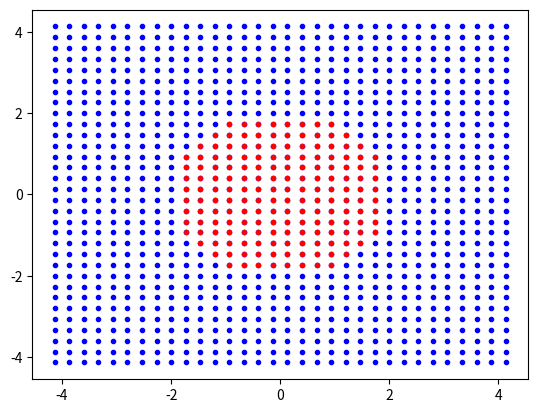

This chart was generated by the following Python code:
import numpy as np

def generate_kgrid(r: float, m: int) -> dict:
    """
    Generate square k-grid in z-space. The number of grid points
    is (2M)^2, where M = 2^m. A disk of radius r is drawn inside of
    the square [-r, r]^2. Along each axis, between the intersections
    of the disk and the axis, there are M grid points. Beyond the
    disk, there are M/2 points on each side. The step size between
    each grid point is h = (2*r)/(M-1).

    The returned object is a dictionary with keys listed below.

    Input:
    r: float - Radius of support
    m: int   - Value for M = 2^m, the number of grids generated

    Output parameters:
    grid: NDArray - [M x M] grid points
    h: float      - Step size: h = (2*r)/(m-1)
    r: float      - Radius of support
    m: int        - The power in M = 2^m grid points
    M: int        - The unextended number of grid points M = 2^m
    """
    M = 2**m # Number of (unextended) grid points
    h = (2 * r) / (M - 1) # Step size

    # We define the (extended) edge of our square as
    # s = r + (M/2)*h = r + ((M * r) / (M - 1))
    # This is explained in "D-bar Demystified"
    s = r + ((M * r) / (M - 1))

    # The extension results in 2M x 2M grids
    grid = np.zeros((2 * M, 2 * M), dtype=complex)
    x = np.arange(start=-s, stop=s + h, step=h)

    for j in range(2 * M):
        for n in range(2 * M):
            grid[j, n] = complex(x[j], x[n])

    k_grid = {
        "grid": grid,
        "h": h,
        "r": r,
        "m": m,
        "M": M
    }

    return k_grid


if __name__ == "__main__":
    import matplotlib.pyplot as plt
    k = generate_kgrid(m=4, r=2)

    x = np.real(k["grid"])
    y = np.imag(k["grid"])

    x = x[x != 0]
    y = y[y != 0]

    circ_grid = k["grid"][np.abs(k["grid"]) <= k["r"]]
    x_circ = np.real(circ_grid)
    y_circ = np.imag(circ_grid)

    plt.plot(x, y, marker=".", linestyle="", c="blue")
    plt.plot(x_circ, y_circ, marker=".", linestyle="", c="red")
    plt.show()